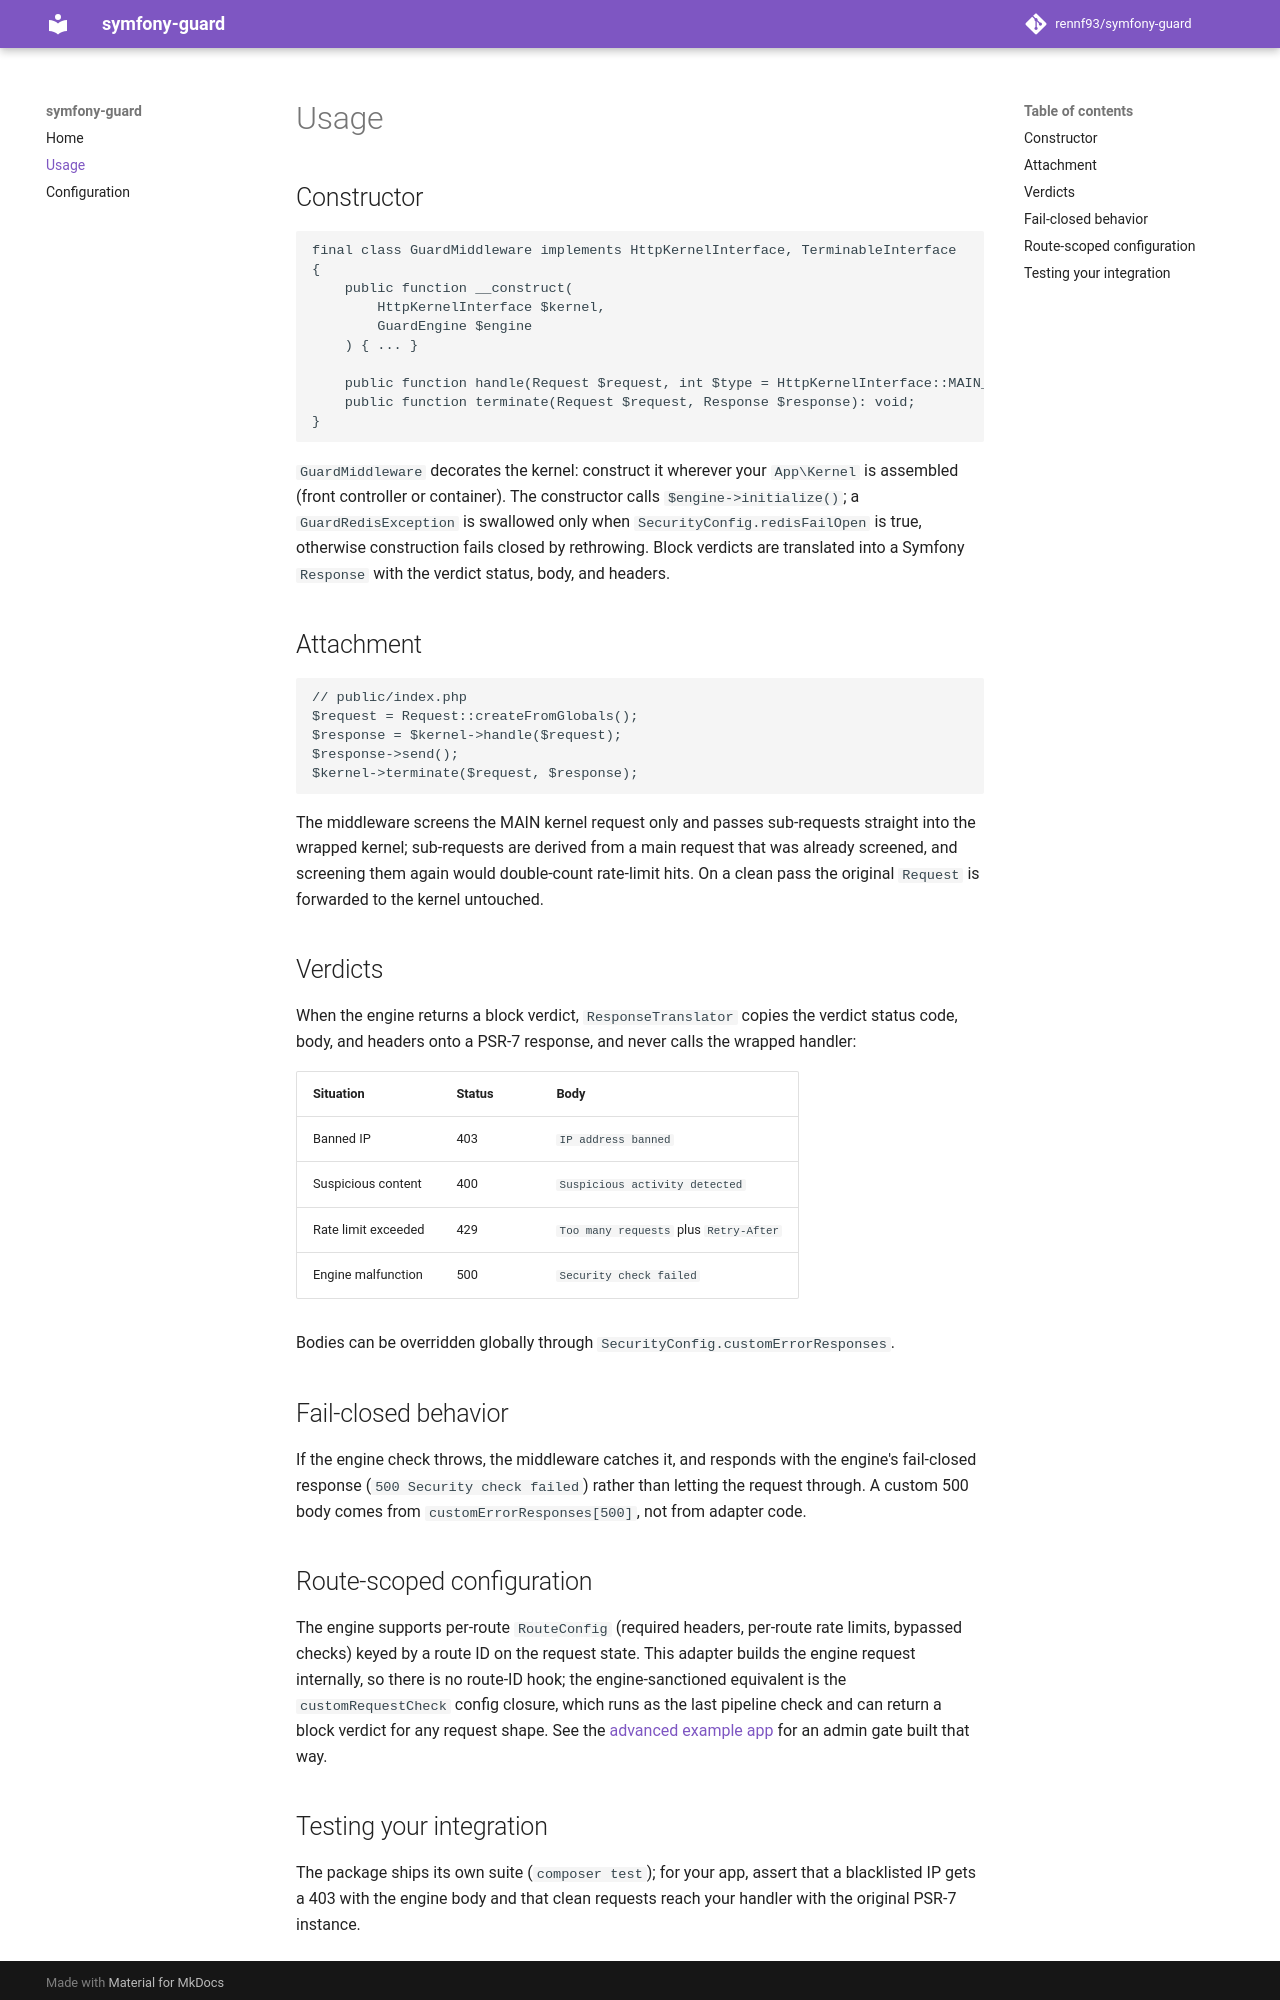

repository: rennf93/symfony-guard · page: usage/index.html · generator: mkdocs

# Usage

## Constructor

```php
final class GuardMiddleware implements HttpKernelInterface, TerminableInterface
{
    public function __construct(
        HttpKernelInterface $kernel,
        GuardEngine $engine
    ) { ... }

    public function handle(Request $request, int $type = HttpKernelInterface::MAIN_REQUEST, bool $catch = true): Response;
    public function terminate(Request $request, Response $response): void;
}
```

`GuardMiddleware` decorates the kernel: construct it wherever your
`App\Kernel` is assembled (front controller or container). The constructor
calls `$engine->initialize()`; a `GuardRedisException` is swallowed only when
`SecurityConfig.redisFailOpen` is true, otherwise construction fails closed by
rethrowing. Block verdicts are translated into a Symfony `Response` with the
verdict status, body, and headers.

## Attachment

```php
// public/index.php
$request = Request::createFromGlobals();
$response = $kernel->handle($request);
$response->send();
$kernel->terminate($request, $response);
```

The middleware screens the MAIN kernel request only and passes sub-requests
straight into the wrapped kernel; sub-requests are derived from a main request
that was already screened, and screening them again would double-count
rate-limit hits. On a clean pass the original `Request` is forwarded to the
kernel untouched.

## Verdicts

When the engine returns a block verdict, `ResponseTranslator` copies the
verdict status code, body, and headers onto a PSR-7 response, and never calls
the wrapped handler:

| Situation | Status | Body |
|---|---|---|
| Banned IP | 403 | `IP address banned` |
| Suspicious content | 400 | `Suspicious activity detected` |
| Rate limit exceeded | 429 | `Too many requests` plus `Retry-After` |
| Engine malfunction | 500 | `Security check failed` |

Bodies can be overridden globally through `SecurityConfig.customErrorResponses`.

## Fail-closed behavior

If the engine check throws, the middleware catches it, and responds with the
engine's fail-closed response (`500 Security check failed`) rather than letting
the request through. A custom 500 body comes from
`customErrorResponses[500]`, not from adapter code.

## Route-scoped configuration

The engine supports per-route `RouteConfig` (required headers, per-route rate
limits, bypassed checks) keyed by a route ID on the request state. This adapter
builds the engine request internally, so there is no route-ID hook; the
engine-sanctioned equivalent is the `customRequestCheck` config closure, which
runs as the last pipeline check and can return a block verdict for any request
shape. See the [advanced example app](https://github.com/rennf93/psr15-guard/tree/master/examples/advanced_app)
for an admin gate built that way.
